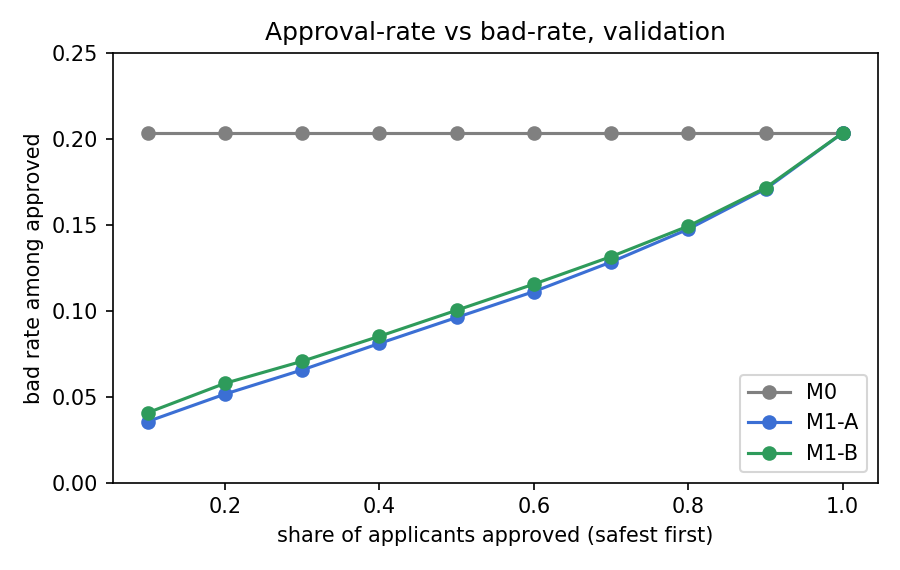

Data behind this chart, as committed beside it:
approval_rate, approved, bad_rate_among_approved, model
0.1, 16274, 0.2035, M0
0.2, 32549, 0.2035, M0
0.3, 48824, 0.2035, M0
0.4, 65098, 0.2035, M0
0.5, 81372, 0.2035, M0
0.6, 97647, 0.2035, M0
0.7, 113922, 0.2035, M0
0.8, 130196, 0.2035, M0
0.9, 146470, 0.2035, M0
1.0, 162745, 0.2035, M0
0.1, 16274, 0.03552, M1-A
0.2, 32549, 0.05149, M1-A
0.3, 48824, 0.06556, M1-A
0.4, 65098, 0.08097, M1-A
0.5, 81372, 0.09608, M1-A
0.6, 97647, 0.1111, M1-A
0.7, 113922, 0.1283, M1-A
0.8, 130196, 0.1475, M1-A
0.9, 146470, 0.1708, M1-A
1.0, 162745, 0.2035, M1-A
0.1, 16274, 0.04065, M1-B
0.2, 32549, 0.05776, M1-B
0.3, 48824, 0.0706, M1-B
0.4, 65098, 0.08513, M1-B
0.5, 81372, 0.1003, M1-B
0.6, 97647, 0.1155, M1-B
0.7, 113922, 0.1315, M1-B
0.8, 130196, 0.1493, M1-B
0.9, 146470, 0.1715, M1-B
1.0, 162745, 0.2035, M1-B
